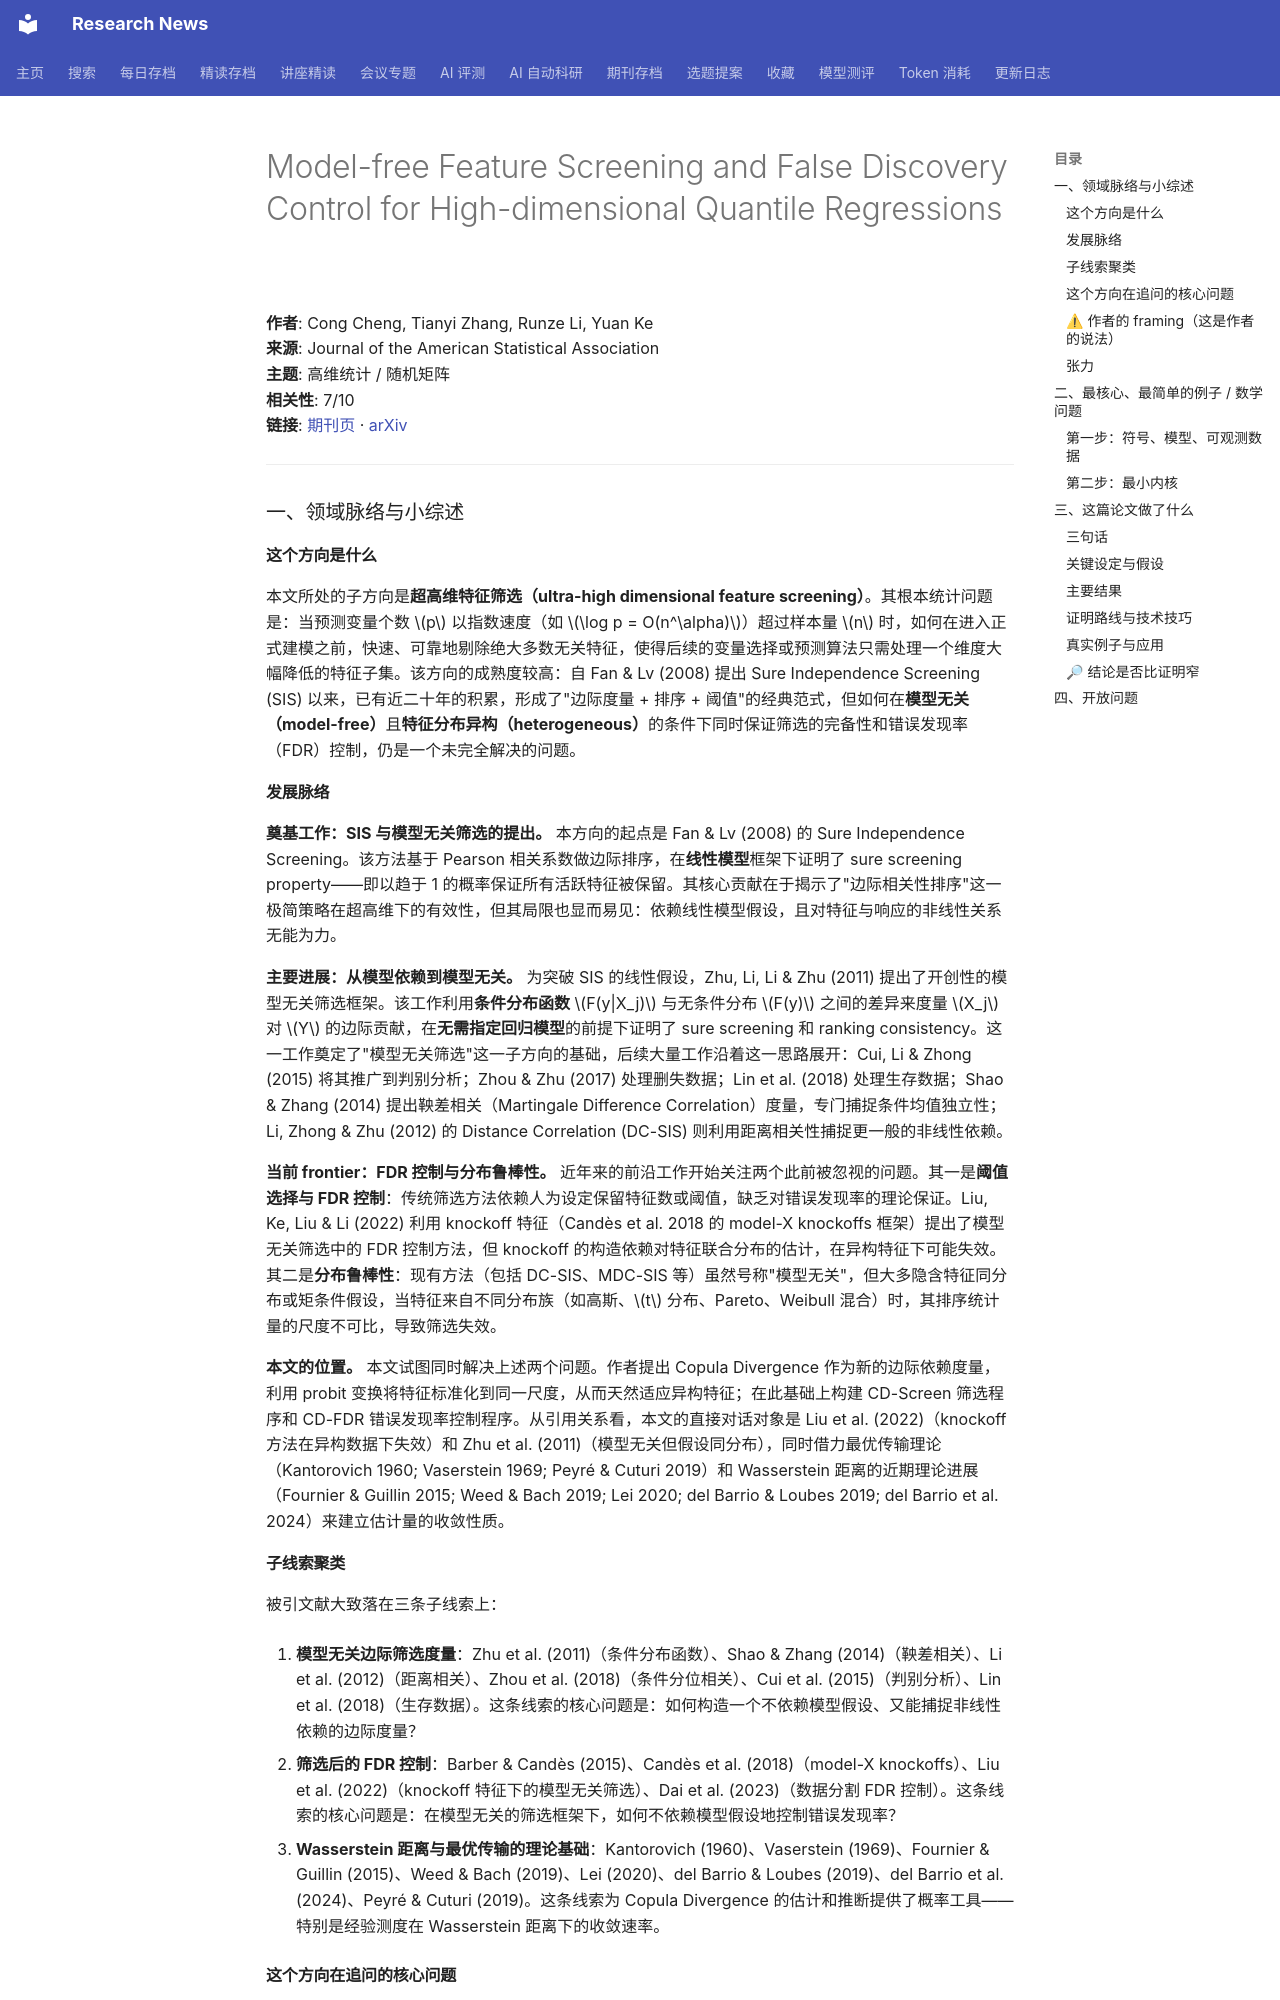

repository: cxy0714/research-news · page: deep_reads/2026-10-10-10.1080_01621459.2026.2729128/index.html · generator: mkdocs

# Model-free Feature Screening and False Discovery Control for High-dimensional Quantile Regressions

**作者**: Cong Cheng, Tianyi Zhang, Runze Li, Yuan Ke  
**来源**: Journal of the American Statistical Association  
**主题**: 高维统计 / 随机矩阵  
**相关性**: 7/10  
**链接**: [期刊页](https://doi.org/10.1080/01621459.2026.2729128) · [arXiv](https://arxiv.org/abs/2609.23635)

---

### 一、领域脉络与小综述

#### 这个方向是什么

本文所处的子方向是**超高维特征筛选（ultra-high dimensional feature screening）**。其根本统计问题是：当预测变量个数 $p$ 以指数速度（如 $\log p = O(n^\alpha)$）超过样本量 $n$ 时，如何在进入正式建模之前，快速、可靠地剔除绝大多数无关特征，使得后续的变量选择或预测算法只需处理一个维度大幅降低的特征子集。该方向的成熟度较高：自 Fan & Lv (2008) 提出 Sure Independence Screening (SIS) 以来，已有近二十年的积累，形成了"边际度量 + 排序 + 阈值"的经典范式，但如何在**模型无关（model-free）**且**特征分布异构（heterogeneous）**的条件下同时保证筛选的完备性和错误发现率（FDR）控制，仍是一个未完全解决的问题。

#### 发展脉络

**奠基工作：SIS 与模型无关筛选的提出。** 本方向的起点是 Fan & Lv (2008) 的 Sure Independence Screening。该方法基于 Pearson 相关系数做边际排序，在**线性模型**框架下证明了 sure screening property——即以趋于 1 的概率保证所有活跃特征被保留。其核心贡献在于揭示了"边际相关性排序"这一极简策略在超高维下的有效性，但其局限也显而易见：依赖线性模型假设，且对特征与响应的非线性关系无能为力。

**主要进展：从模型依赖到模型无关。** 为突破 SIS 的线性假设，Zhu, Li, Li & Zhu (2011) 提出了开创性的模型无关筛选框架。该工作利用**条件分布函数** $F(y|X_j)$ 与无条件分布 $F(y)$ 之间的差异来度量 $X_j$ 对 $Y$ 的边际贡献，在**无需指定回归模型**的前提下证明了 sure screening 和 ranking consistency。这一工作奠定了"模型无关筛选"这一子方向的基础，后续大量工作沿着这一思路展开：Cui, Li & Zhong (2015) 将其推广到判别分析；Zhou & Zhu (2017) 处理删失数据；Lin et al. (2018) 处理生存数据；Shao & Zhang (2014) 提出鞅差相关（Martingale Difference Correlation）度量，专门捕捉条件均值独立性；Li, Zhong & Zhu (2012) 的 Distance Correlation (DC-SIS) 则利用距离相关性捕捉更一般的非线性依赖。

**当前 frontier：FDR 控制与分布鲁棒性。** 近年来的前沿工作开始关注两个此前被忽视的问题。其一是**阈值选择与 FDR 控制**：传统筛选方法依赖人为设定保留特征数或阈值，缺乏对错误发现率的理论保证。Liu, Ke, Liu & Li (2022) 利用 knockoff 特征（Candès et al. 2018 的 model-X knockoffs 框架）提出了模型无关筛选中的 FDR 控制方法，但 knockoff 的构造依赖对特征联合分布的估计，在异构特征下可能失效。其二是**分布鲁棒性**：现有方法（包括 DC-SIS、MDC-SIS 等）虽然号称"模型无关"，但大多隐含特征同分布或矩条件假设，当特征来自不同分布族（如高斯、$t$ 分布、Pareto、Weibull 混合）时，其排序统计量的尺度不可比，导致筛选失效。

**本文的位置。** 本文试图同时解决上述两个问题。作者提出 Copula Divergence 作为新的边际依赖度量，利用 probit 变换将特征标准化到同一尺度，从而天然适应异构特征；在此基础上构建 CD-Screen 筛选程序和 CD-FDR 错误发现率控制程序。从引用关系看，本文的直接对话对象是 Liu et al. (2022)（knockoff 方法在异构数据下失效）和 Zhu et al. (2011)（模型无关但假设同分布），同时借力最优传输理论（Kantorovich 1960; Vaserstein 1969; Peyré & Cuturi 2019）和 Wasserstein 距离的近期理论进展（Fournier & Guillin 2015; Weed & Bach 2019; Lei 2020; del Barrio & Loubes 2019; del Barrio et al. 2024）来建立估计量的收敛性质。

#### 子线索聚类

被引文献大致落在三条子线索上：

1. **模型无关边际筛选度量**：Zhu et al. (2011)（条件分布函数）、Shao & Zhang (2014)（鞅差相关）、Li et al. (2012)（距离相关）、Zhou et al. (2018)（条件分位相关）、Cui et al. (2015)（判别分析）、Lin et al. (2018)（生存数据）。这条线索的核心问题是：如何构造一个不依赖模型假设、又能捕捉非线性依赖的边际度量？

2. **筛选后的 FDR 控制**：Barber & Candès (2015)、Candès et al. (2018)（model-X knockoffs）、Liu et al. (2022)（knockoff 特征下的模型无关筛选）、Dai et al. (2023)（数据分割 FDR 控制）。这条线索的核心问题是：在模型无关的筛选框架下，如何不依赖模型假设地控制错误发现率？

3. **Wasserstein 距离与最优传输的理论基础**：Kantorovich (1960)、Vaserstein (1969)、Fournier & Guillin (2015)、Weed & Bach (2019)、Lei (2020)、del Barrio & Loubes (2019)、del Barrio et al. (2024)、Peyré & Cuturi (2019)。这条线索为 Copula Divergence 的估计和推断提供了概率工具——特别是经验测度在 Wasserstein 距离下的收敛速率。
